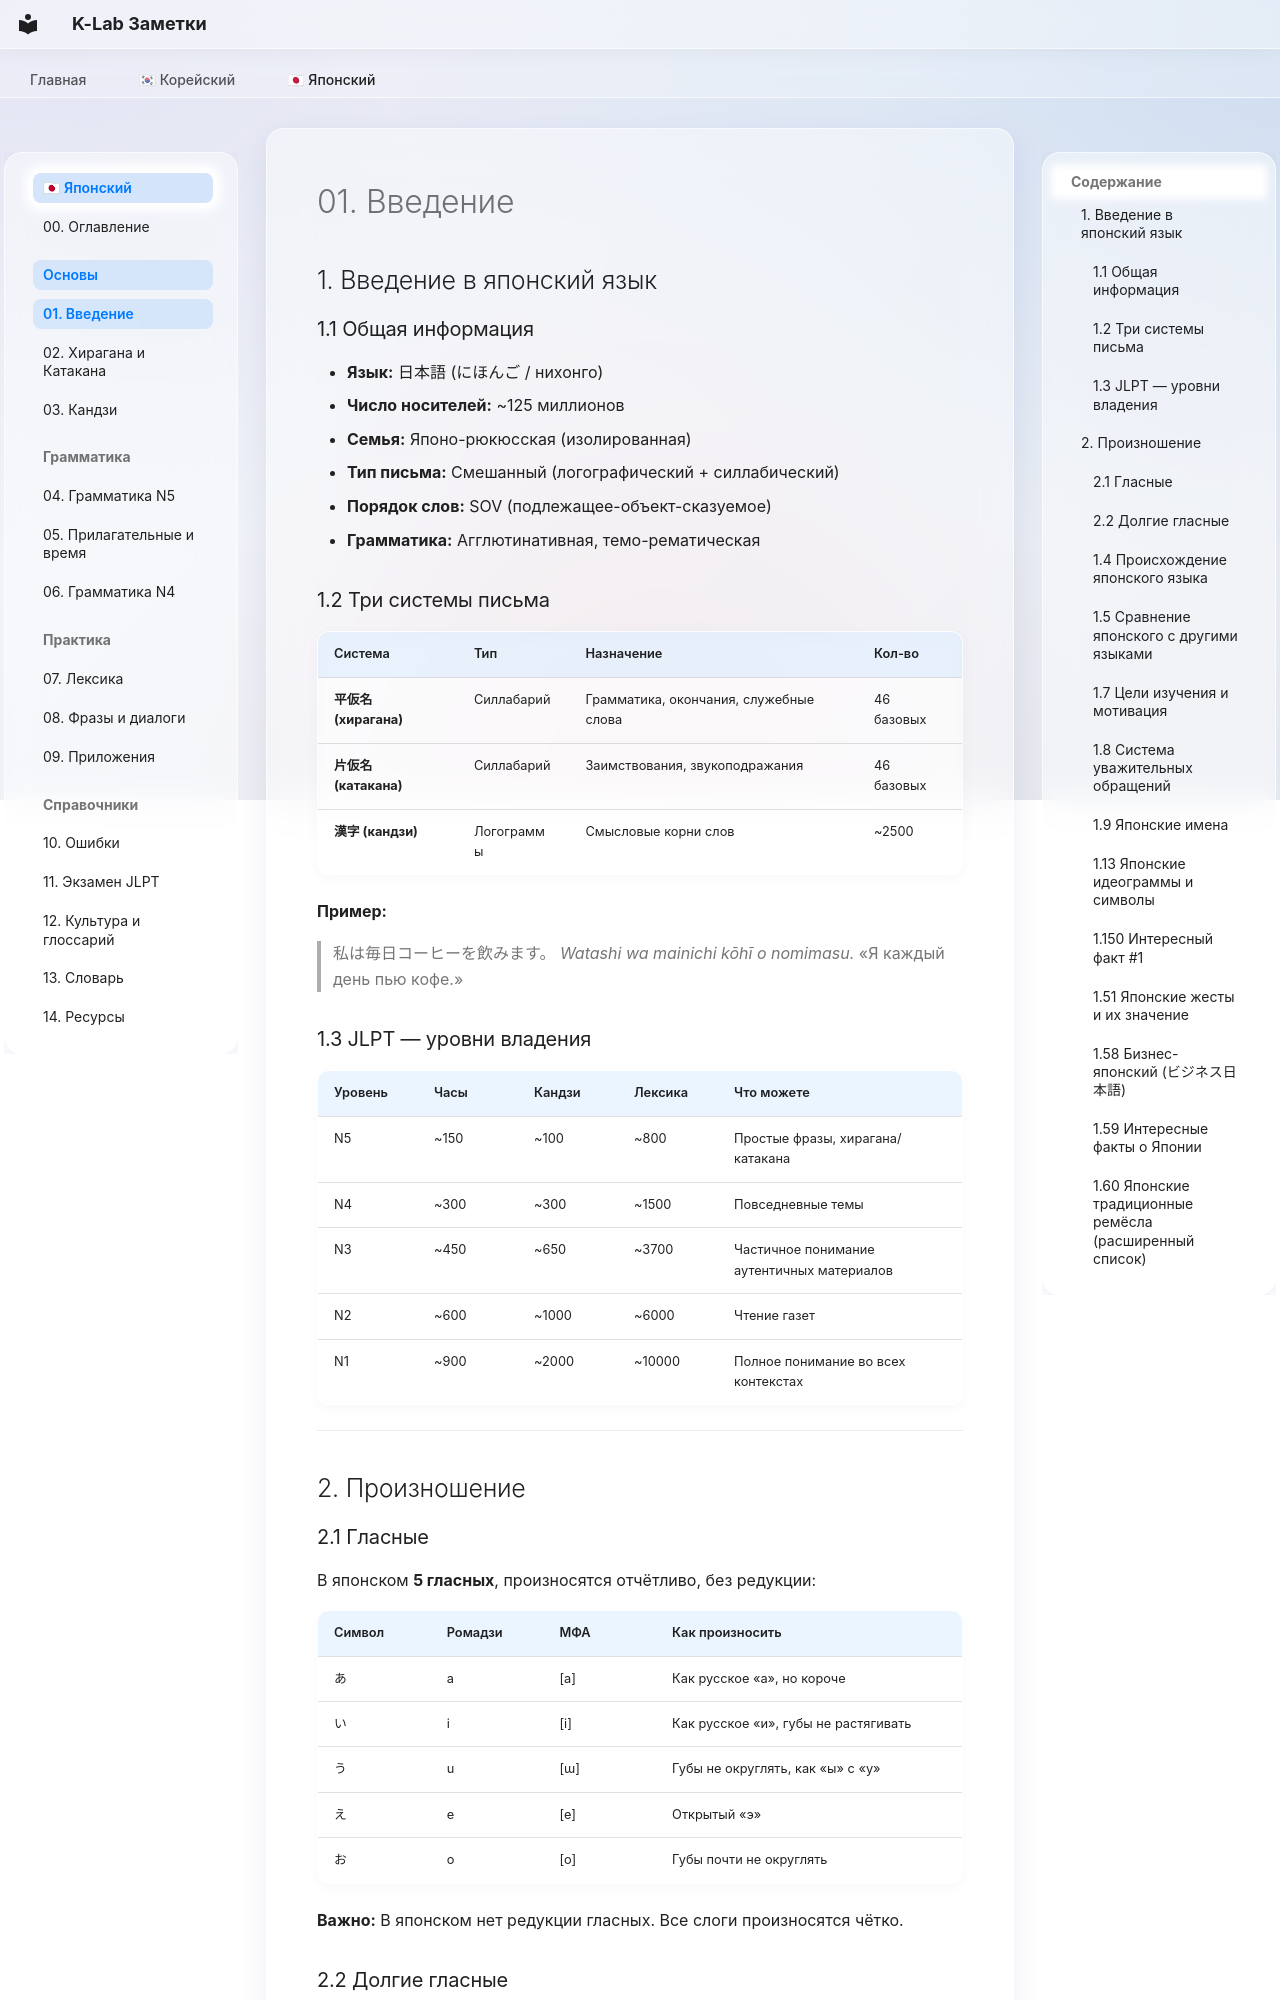

repository: madsaomi/korean · page: japanese/01_Основы/01_Введение/index.html · generator: mkdocs

---
description: "Общая информация о японском языке, письменность и особенности"
---
## 1. Введение в японский язык
### 1.1 Общая информация
- **Язык:** 日本語 (にほんご / нихонго)
- **Число носителей:** ~125 миллионов
- **Семья:** Японо-рюкюсская (изолированная)
- **Тип письма:** Смешанный (логографический + силлабический)
- **Порядок слов:** SOV (подлежащее-объект-сказуемое)
- **Грамматика:** Агглютинативная, темо-рематическая
### 1.2 Три системы письма
| Система | Тип | Назначение | Кол-во |
|---------|-----|-----------|--------|
| **平仮名 (хирагана)** | Силлабарий | Грамматика, окончания, служебные слова | 46 базовых |
| **片仮名 (катакана)** | Силлабарий | Заимствования, звукоподражания | 46 базовых |
| **漢字 (кандзи)** | Логограммы | Смысловые корни слов | ~2500 |

**Пример:**
> 私は毎日コーヒーを飲みます。
> *Watashi wa mainichi kōhī o nomimasu.*
> «Я каждый день пью кофе.»
### 1.3 JLPT — уровни владения
| Уровень | Часы | Кандзи | Лексика | Что можете |
|---------|------|--------|---------|-----------|
| N5 | ~150 | ~100 | ~800 | Простые фразы, хирагана/катакана |
| N4 | ~300 | ~300 | ~1500 | Повседневные темы |
| N3 | ~450 | ~650 | ~3700 | Частичное понимание аутентичных материалов |
| N2 | ~600 | ~1000 | ~6000 | Чтение газет |
| N1 | ~900 | ~2000 | ~10000 | Полное понимание во всех контекстах |

---
## 2. Произношение
